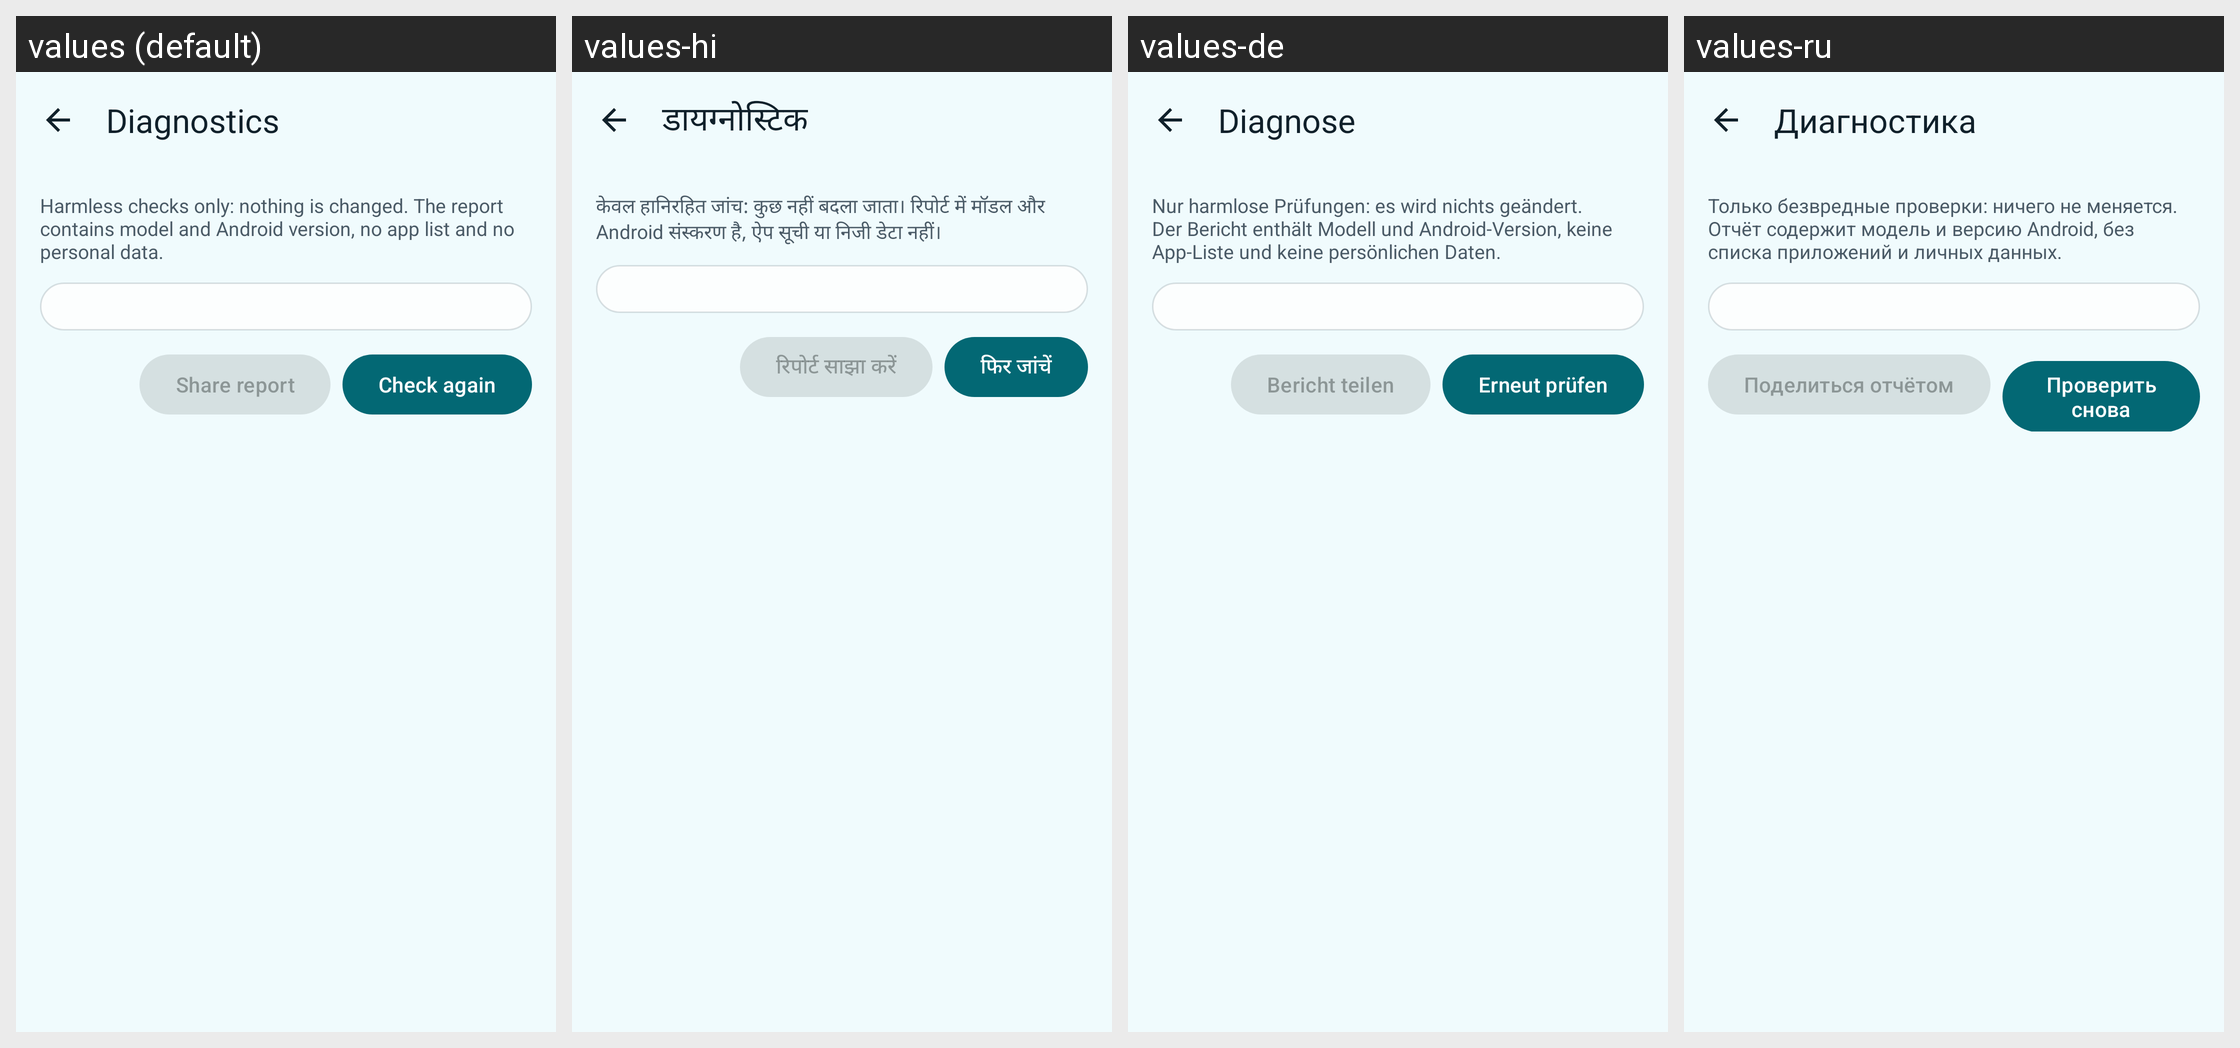

The same Android screen rendered under several of its app's locales, left to right. List the strings drawn on it with the default value and each locale's translation.
Android screen res/layout/activity_diagnostics.xml rendered under 4 locales, left to right: values (default), values-hi, values-de, values-ru. Device: Nexus 5 (rendered at 1080×1920; each locale shown at half size, 540×960, under a caption strip naming it); theme Theme.AppOpsShizuku.
Other locales in the repository, not shown: values-es, values-fr, values-ja, values-pt-rBR, values-zh-rCN.
Strings drawn on this screen, with the default value and each locale's value (text and hints the layout hard-codes, and strings that could not be matched under every locale, appear in the picture but are not listed):

diag_title
  values: Diagnostics
  values-hi: डायग्नोस्टिक
  values-de: Diagnose
  values-ru: Диагностика

diag_intro
  values: Harmless checks only: nothing is changed. The report contains model and Android version, no app list and no personal data.
  values-hi: केवल हानिरहित जांच: कुछ नहीं बदला जाता। रिपोर्ट में मॉडल और Android संस्करण है, ऐप सूची या निजी डेटा नहीं।
  values-de: Nur harmlose Prüfungen: es wird nichts geändert. Der Bericht enthält Modell und Android-Version, keine App-Liste und keine persönlichen Daten.
  values-ru: Только безвредные проверки: ничего не меняется. Отчёт содержит модель и версию Android, без списка приложений и личных данных.

diag_share
  values: Share report
  values-hi: रिपोर्ट साझा करें
  values-de: Bericht teilen
  values-ru: Поделиться отчётом

diag_run
  values: Check again
  values-hi: फिर जांचें
  values-de: Erneut prüfen
  values-ru: Проверить снова
